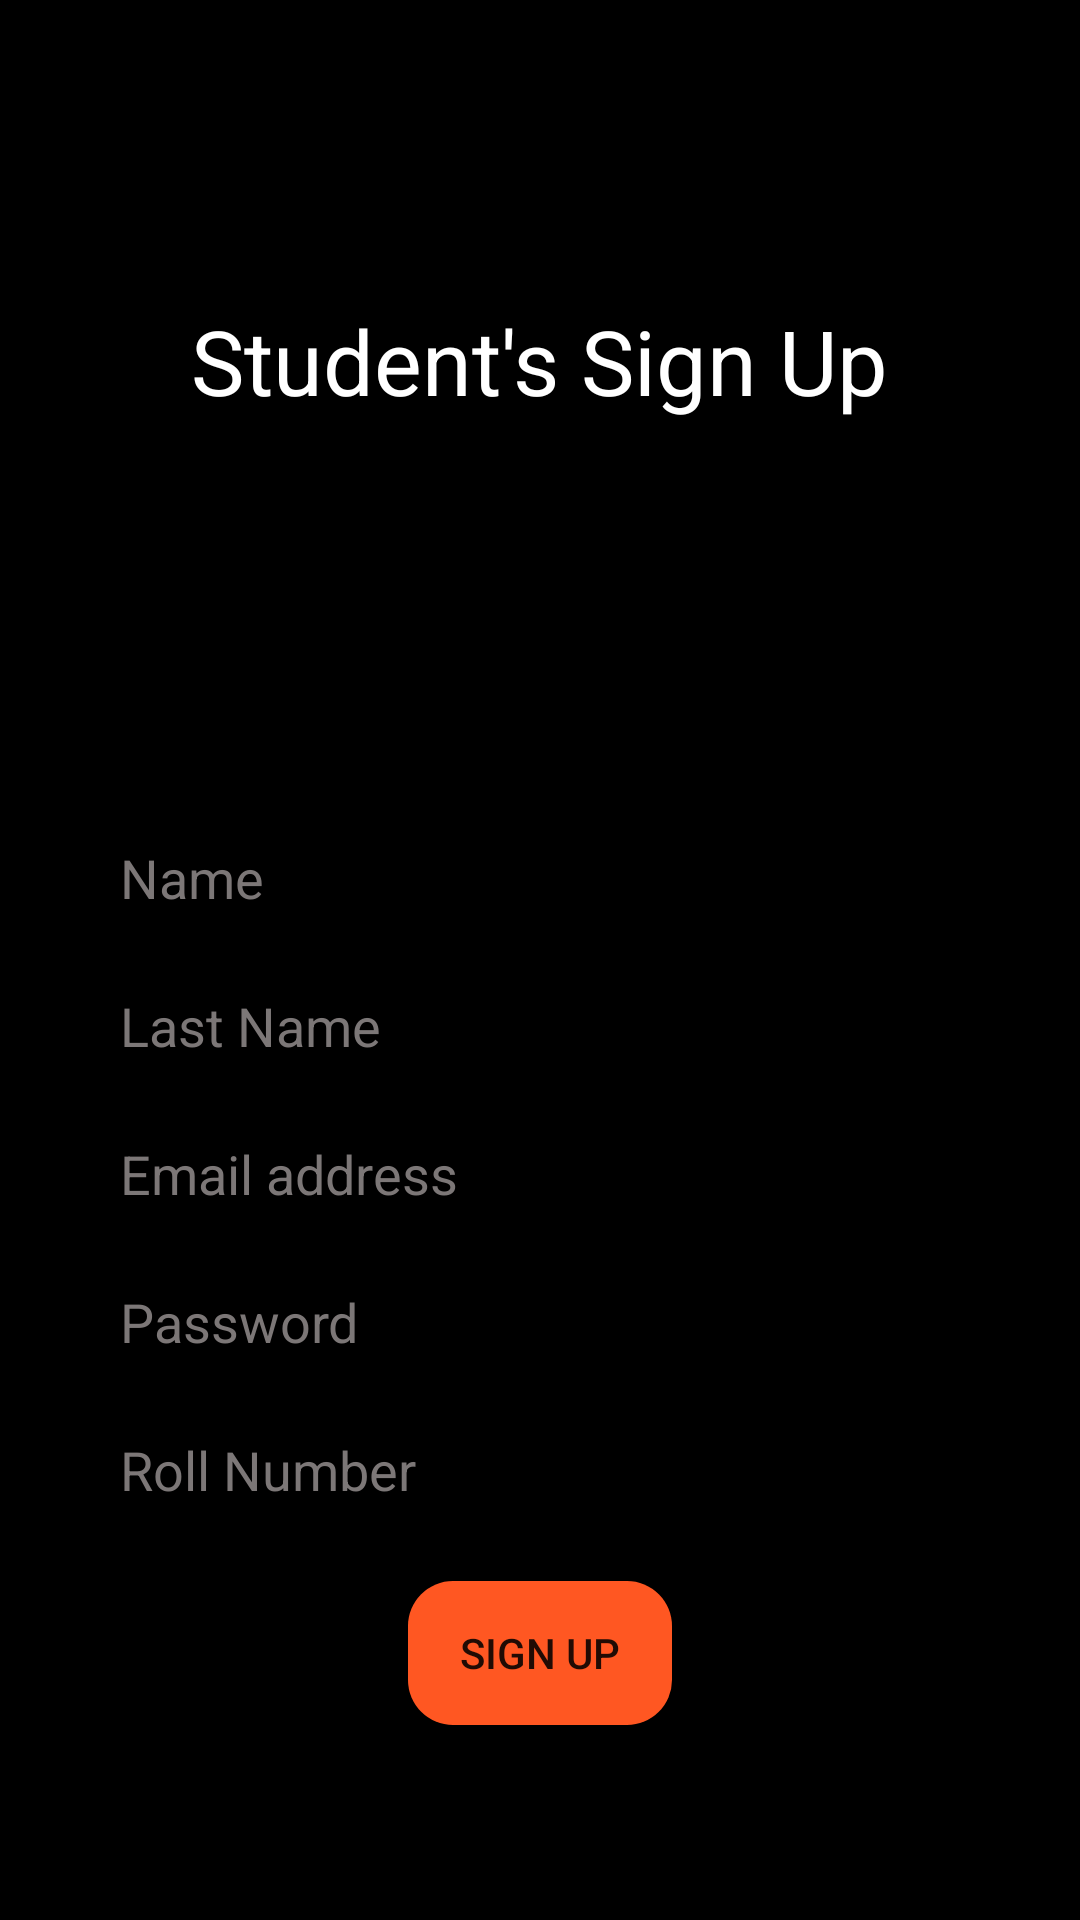

The Android layout XML behind this screen, and the referenced resources:
<!-- AndroidManifest.xml: application theme Theme.Leave -->
<!-- res/layout/activity_sign_up_student.xml -->
<?xml version="1.0" encoding="utf-8"?>
<LinearLayout xmlns:android="http://schemas.android.com/apk/res/android"
    xmlns:app="http://schemas.android.com/apk/res-auto"
    xmlns:tools="http://schemas.android.com/tools"
    android:layout_width="match_parent"
    android:layout_height="match_parent"
    android:background="@color/black"
    android:orientation="vertical"
    tools:context=".MainActivity">


    <TextView
        android:layout_width="wrap_content"
        android:layout_height="wrap_content"
        android:layout_gravity="center"
        android:layout_marginTop="100dp"
        android:text="Student's Sign Up"
        android:textColor="@color/white"
        android:textSize="30dp" />

    <ImageView
        android:id="@+id/imageView"
        android:layout_width="100dp"
        android:layout_height="100dp"
        android:layout_gravity="center"
        android:layout_marginTop="15dp"
        app:srcCompat="@drawable/student"
        android:background="@drawable/edit_custom"/>


    <EditText
        android:id="@+id/name_up"
        android:background="@drawable/edit_custom"
        android:layout_width="match_parent"
        android:layout_height="wrap_content"
        android:layout_marginHorizontal="40dp"
        android:layout_marginTop="25dp"
        android:hint="Name"
        android:textColor="@color/white"
        android:textColorHint="#7C7777" />
    <EditText
        android:id="@+id/name_up_last"
        android:background="@drawable/edit_custom"
        android:layout_width="match_parent"
        android:layout_height="wrap_content"
        android:layout_marginHorizontal="40dp"
        android:layout_marginTop="25dp"
        android:hint="Last Name"
        android:textColor="@color/white"
        android:textColorHint="#7C7777" />


    <EditText
        android:id="@+id/email_up"
        android:background="@drawable/edit_custom"
        android:layout_width="match_parent"
        android:layout_height="wrap_content"
        android:layout_marginHorizontal="40dp"
        android:layout_marginTop="25dp"
        android:hint="Email address"
        android:inputType="textEmailAddress"
        android:textColor="@color/white"
        android:textColorHint="#7C7777" />


    <EditText
        android:id="@+id/password_up"
        android:background="@drawable/edit_custom"
        android:layout_width="match_parent"
        android:layout_height="wrap_content"
        android:layout_marginHorizontal="40dp"
        android:layout_marginTop="25dp"
        android:hint="Password"
        android:inputType="textPassword"
        android:textColor="@color/white"
        android:textColorHint="#7C7777" />
    <EditText
        android:id="@+id/roll_up"
        android:layout_width="match_parent"
        android:layout_height="wrap_content"
        android:layout_marginHorizontal="40dp"
        android:layout_marginTop="25dp"
        android:hint="Roll Number"
        android:background="@drawable/edit_custom"
        android:textColor="@color/white"
        android:textColorHint="#7C7777" />



    <androidx.appcompat.widget.AppCompatButton
        android:id="@+id/signUpStudent2"
        android:layout_width="wrap_content"
        android:layout_height="wrap_content"
        android:layout_gravity="center"
        android:layout_marginTop="25dp"
        android:background="@drawable/button_shape"
        android:text="Sign Up" />
</LinearLayout>
<!-- resources referenced by this layout -->
<resources>
  <!-- drawable button_shape (drawable) -->
  <?xml version="1.0" encoding="utf-8"?>
  <shape xmlns:android="http://schemas.android.com/apk/res/android" android:shape="rectangle">
      <corners android:radius="15dp"/>
      <solid android:color="#FF5722"/>
      <stroke android:color="#FF5722"/>
  </shape>
  <style name="Theme.Leave" parent="Theme.MaterialComponents.DayNight.DarkActionBar">
          
          <item name="colorPrimary">@color/purple_500</item>
          <item name="colorPrimaryVariant">@color/purple_700</item>
          <item name="colorOnPrimary">@color/white</item>
          
          <item name="colorSecondary">@color/teal_200</item>
          <item name="colorSecondaryVariant">@color/teal_700</item>
          <item name="colorOnSecondary">@color/black</item>
          
          <item name="android:statusBarColor" tools:targetApi="l">?attr/colorPrimaryVariant</item>
          
      </style>
  <!-- not gathered from this repository: default colours our renderer supplied (Android Studio template values) -->
  <color name="purple_500">#FF6200EE</color>
  <color name="purple_700">#FF3700B3</color>
  <color name="teal_200">#FF03DAC5</color>
  <color name="teal_700">#FF018786</color>
  <color name="black">#FF000000</color>
  <color name="white">#FFFFFFFF</color>
</resources>
